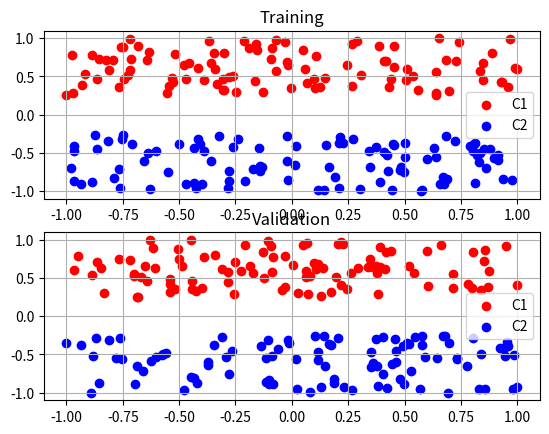

Recreate this plot in Python.
import pandas as pd
import numpy as np
import matplotlib.pyplot as plt


class ClusterParams:
    def __init__(self, x1_range, x2_range, num_points):
        self.x1_range = x1_range
        self.x2_range = x2_range
        self.N = num_points

    def generate_cluster(self):
        x1_values = (self.x1_range[1] - self.x1_range[0]) * np.random.random([self.N, 1]) + self.x1_range[0]
        x2_values = (self.x2_range[1] - self.x2_range[0]) * np.random.random([self.N, 1]) + self.x2_range[0]
        return np.concatenate((x1_values, x2_values), 1)


def plot_clusters(cluster0, cluster1):
    fig, ax = plt.subplots()
    ax.scatter(cluster0[:, 0], cluster0[:, 1], c='r')
    ax.scatter(cluster1[:, 0], cluster1[:, 1], c='b')
    ax.grid()
    # ax.set_xlim([0, 10])
    # ax.set_ylim([-1, 10])
    plt.show()


def normalize(X: np.ndarray, a: int = -1, b: int = 1, x_min = None, x_max = None):
    """
    Applies Min-Max Feature Scaling.
    :param X: The array that is to be normalised
    :param a: The lower-bound of the scaled data
    :param b: The upper-bound of the scaled data
    """

    if x_min is None:
        x_min = np.min(X, axis=0)

    if x_max is None:
        x_max = np.max(X, axis=0)

    denominator = x_max - x_min
    numerator = (X - x_min)*(b-a)

    return a + numerator/denominator


# number of points per cluster
N = 100
cluster_0_params = ClusterParams([0, 10], [2.5, 4], N)
cluster_1_params = ClusterParams([0, 10], [0, 1.5], N)

# generate X training data
cluster_0 = cluster_0_params.generate_cluster()
cluster_1 = cluster_1_params.generate_cluster()
X_train = normalize(np.concatenate((cluster_0, cluster_1), 0))

# generate X validation data
cluster_0 = cluster_0_params.generate_cluster()
cluster_1 = cluster_1_params.generate_cluster()
X_val = normalize(np.concatenate((cluster_0, cluster_1), 0))

y_train = np.concatenate((np.zeros((N, 1)), np.ones((N, 1))), 0)
y_val = np.concatenate((np.zeros((N, 1)), np.ones((N, 1))), 0)

plt.figure()
plt.subplot(2, 1, 1)
plt.scatter(X_train[:N, 0], X_train[:N, 1], c='r', label='C1')
plt.scatter(X_train[N:, 0], X_train[N:, 1], c='b', label='C2')
plt.grid()
plt.title("Training")
plt.legend()
plt.subplot(2, 1, 2)
plt.scatter(X_val[:N, 0], X_val[:N, 1], c='r', label='C1')
plt.scatter(X_val[N:, 0], X_val[N:, 1], c='b', label='C2')
plt.grid()
plt.title("Validation")
plt.legend()
plt.show()

train_dataframe = pd.DataFrame(X_train, columns=['x0', 'x1'])
train_dataframe = train_dataframe.assign(label=y_train)
validation_dataframe = pd.DataFrame(X_val, columns=['x0', 'x1'])
validation_dataframe = train_dataframe.assign(label=y_val)

train_dataframe.to_csv('synthetic_train_data.csv', index=False)
validation_dataframe.to_csv('synthetic_validation_data.csv', index=False)
